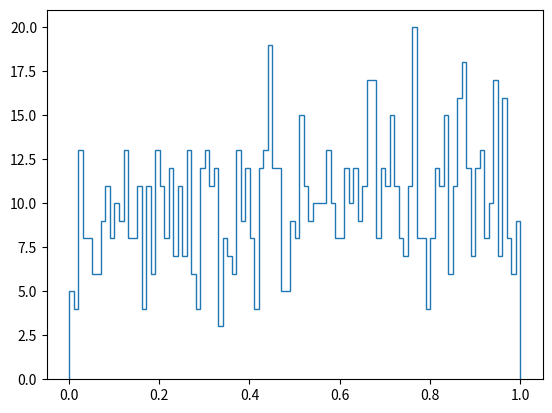

This chart was generated by the following Python code: (Note: this script raises an exception after producing the figure.)
import numpy as np
import pandas as pd
import matplotlib.pyplot as plt
import random


# logistic function 1/(1+pow(e,beta*t+alpha))
func=lambda x:1/(1+ np.exp(-beta*x-alpha))

#logistic distribution
x1=np.linspace(0,1,1000)
y1=[]
y2=[]
alpha=1
beta=2
for i in range(len(x1)):
    y1.append(i)
    y1[i]=func(x1[i])
    #plt.plot(x1[i],y1[i])
    #alpha=1
    #beta=-1
    #y2.append(i)
    #y2[i]=func(x1[i])
    #plt.plot(x1[i],y2[i])
#print("x1=",x1,"y1=",y1)

#logistic distribution MCMC
# Lets define our Beta Function to generate s for any particular state. We don't care for the normalizing constant here.
def beta_s(x,alpha,beta):
    return 1/(1+ np.exp(-beta*x-alpha))

# This Function returns True if the coin with probability P of heads comes heads when flipped.
def random_coin(p):
    unif = random.uniform(0,1)
    if unif>=p:
        return False
    else:
        return True

states = []
cur = random.uniform(0,1)
for i in range(len(x1)):
    states.append(cur)
    next = random.uniform(0,1)
    ap = min(beta_s(next,alpha,beta)/beta_s(cur,alpha,beta),1) # Calculate the acceptance probability
    if random_coin(ap):
        cur = next

plt.hist(states,normed=True,bins =100, histtype='step',label="Simulated_MCMC: alpha="+str(alpha)+", beta="+str(beta))
plt.plot(x1,y1,label="alpha="+str(alpha)+",beta="+str(beta))
#plt.plot(x1,y2,label="alpha=1,beta=-1")
plt.legend()
plt.show()


